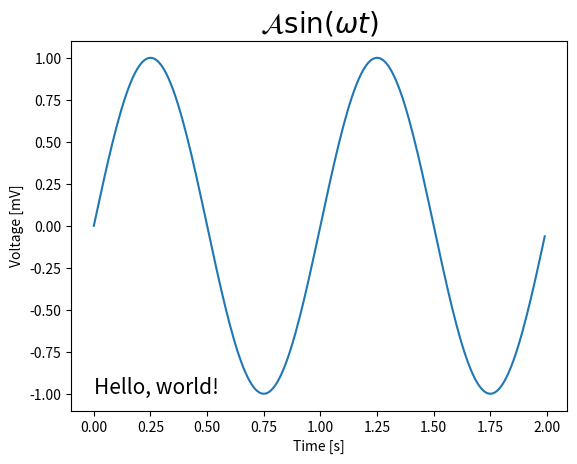

Write the Python code that produced this figure.
"""
==============================
Text and mathtext using pyplot
==============================

Set the special text objects `~.pyplot.title`, `~.pyplot.xlabel`, and
`~.pyplot.ylabel` through the dedicated pyplot functions.  Additional text
objects can be placed in the Axes using `~.pyplot.text`.

You can use TeX-like mathematical typesetting in all texts; see also
:ref:`mathtext`.

.. redirect-from:: /gallery/pyplots/pyplot_mathtext
"""

import matplotlib.pyplot as plt
import numpy as np

t = np.arange(0.0, 2.0, 0.01)
s = np.sin(2*np.pi*t)

plt.plot(t, s)
plt.text(0, -1, r'Hello, world!', fontsize=15)
plt.title(r'$\mathcal{A}\sin(\omega t)$', fontsize=20)
plt.xlabel('Time [s]')
plt.ylabel('Voltage [mV]')
plt.show()

# %%
#
# .. admonition:: References
#
#    The use of the following functions, methods, classes and modules is shown
#    in this example:
#
#    - `matplotlib.pyplot.hist`
#    - `matplotlib.pyplot.xlabel`
#    - `matplotlib.pyplot.ylabel`
#    - `matplotlib.pyplot.text`
#    - `matplotlib.pyplot.grid`
#    - `matplotlib.pyplot.show`

# .. tags::
#  
#    level: beginner
#    plot-type: line
#    component: pyplot
